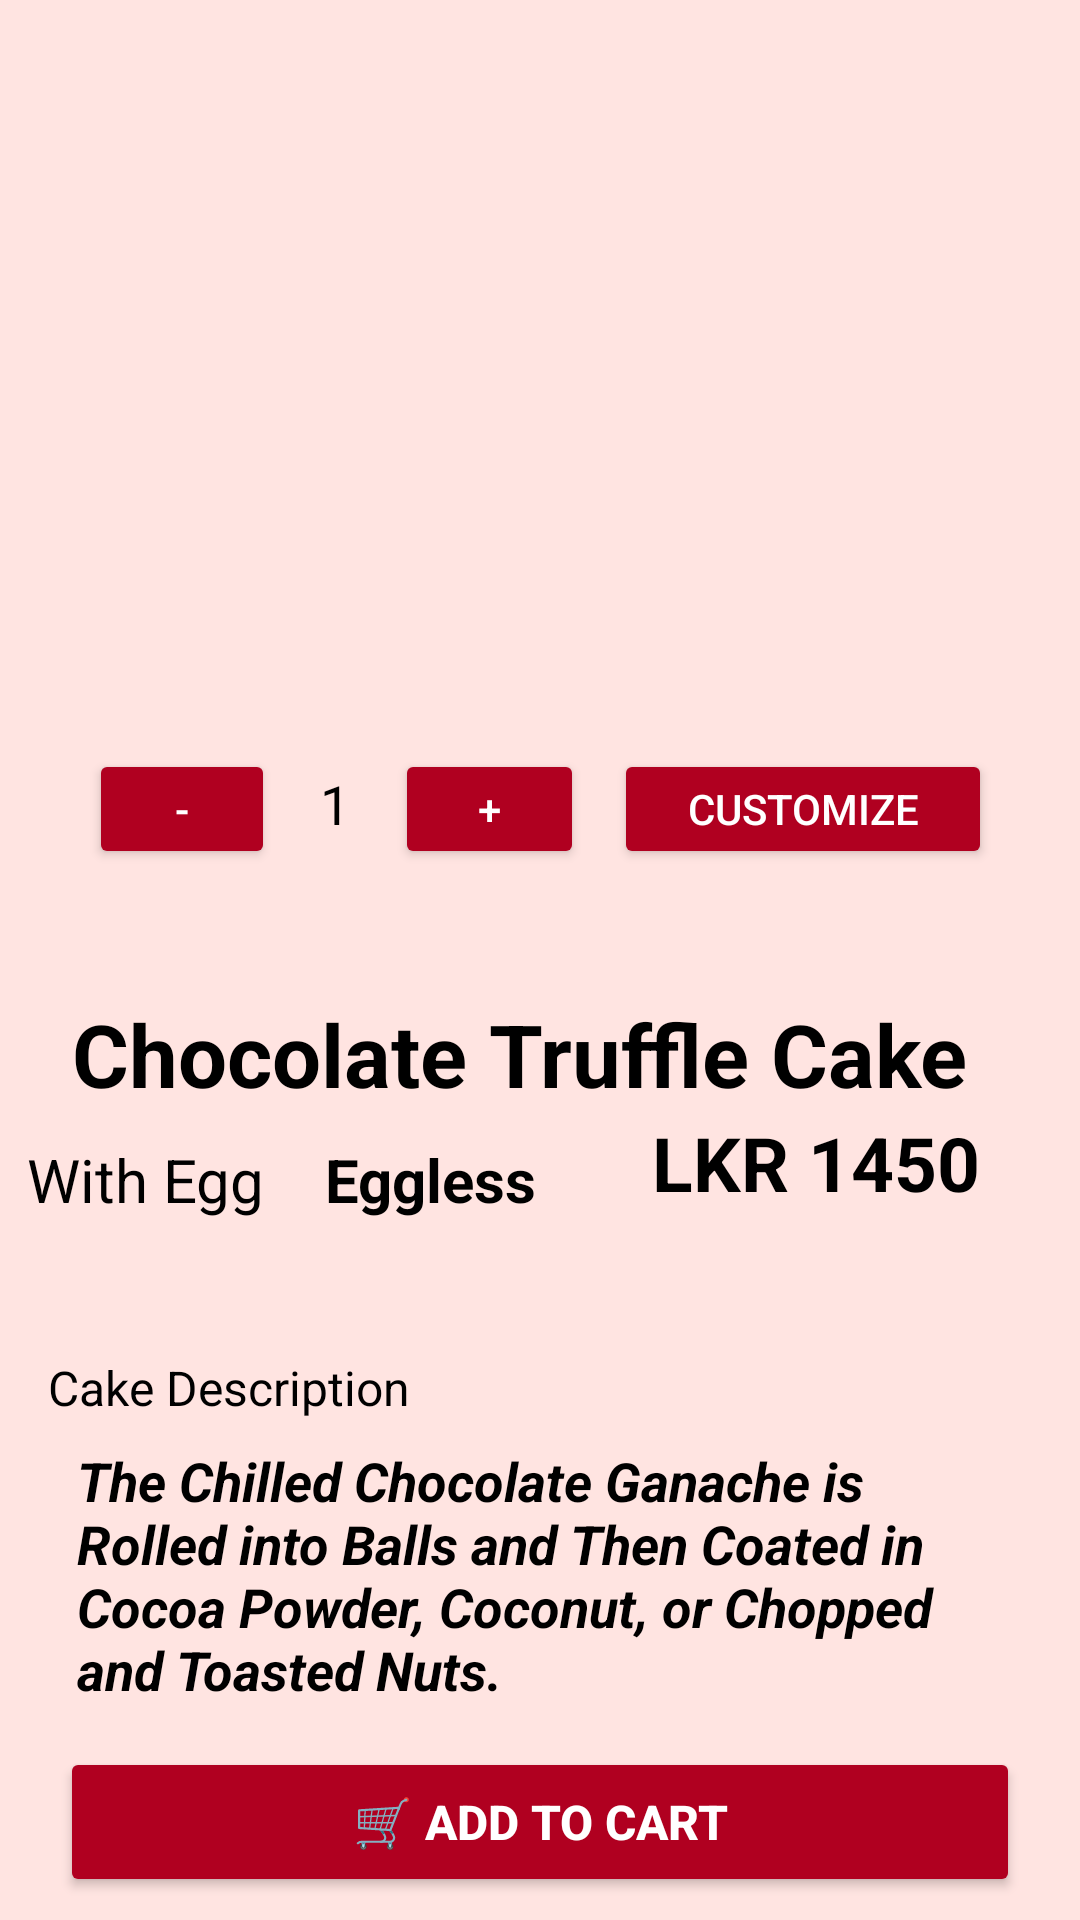

Produce the Android XML layout that renders to this screen, including the resource entries it uses.
<!-- AndroidManifest.xml: application theme Theme.CakeDelivery -->
<!-- res/layout/activity_cakedetails.xml -->
<?xml version="1.0" encoding="utf-8"?>
<androidx.constraintlayout.widget.ConstraintLayout
    xmlns:android="http://schemas.android.com/apk/res/android"
    xmlns:app="http://schemas.android.com/apk/res-auto"
    xmlns:tools="http://schemas.android.com/tools"
    android:layout_width="match_parent"
    android:layout_height="match_parent"
    android:background="#FFE4E1"
    tools:context=".CakeDetailsActivity">


    <ImageView
        android:id="@+id/cakeImage"
        android:layout_width="250dp"
        android:layout_height="200dp"
        android:layout_marginTop="28dp"
        android:elevation="5dp"
        android:scaleType="centerCrop"
        android:src="@drawable/cak8"
        app:layout_constraintEnd_toEndOf="parent"
        app:layout_constraintHorizontal_bias="0.496"
        app:layout_constraintStart_toStartOf="parent"
        app:layout_constraintTop_toTopOf="parent" />

    <LinearLayout
        android:id="@+id/linearLayout"
        android:layout_width="wrap_content"
        android:layout_height="wrap_content"
        android:layout_marginTop="20dp"
        android:orientation="horizontal"
        app:layout_constraintEnd_toEndOf="parent"
        app:layout_constraintStart_toStartOf="parent"
        app:layout_constraintTop_toBottomOf="@id/cakeImage">

        <Button
            android:id="@+id/decreaseQty"
            android:layout_width="62dp"
            android:layout_height="40dp"
            android:backgroundTint="@color/design_default_color_error"
            android:text="-"
            android:textColor="@color/backgroundColor" />

        <TextView
            android:id="@+id/quantityText"
            android:layout_width="40dp"
            android:layout_height="40dp"
            android:gravity="center"
            android:text="1"
            android:textColor="@color/black"
            android:textSize="18sp" />

        <Button
            android:id="@+id/increaseQty"
            android:layout_width="63dp"
            android:layout_height="40dp"
            android:backgroundTint="@color/design_default_color_error"
            android:text="+"
            android:textColor="@color/backgroundColor" />

        <Button
            android:id="@+id/customizeBtn"
            android:layout_width="126dp"
            android:layout_height="40dp"
            android:layout_marginStart="10dp"
            android:backgroundTint="@color/design_default_color_error"
            android:text="Customize"
            android:textColor="@color/white" />
    </LinearLayout>

    <TextView
        android:id="@+id/cakeTitle"
        android:layout_width="wrap_content"
        android:layout_height="wrap_content"
        android:layout_marginTop="44dp"
        android:text="Chocolate Truffle Cake"
        android:textColor="@color/black"
        android:textSize="29sp"
        android:textStyle="bold"
        app:layout_constraintEnd_toEndOf="parent"
        app:layout_constraintHorizontal_bias="0.392"
        app:layout_constraintStart_toStartOf="parent"
        app:layout_constraintTop_toBottomOf="@id/linearLayout" />

    <TextView
        android:id="@+id/textView8"
        android:layout_width="wrap_content"
        android:layout_height="wrap_content"
        android:layout_marginStart="16dp"
        android:layout_marginTop="40dp"
        android:text="Cake Description"
        android:textColor="@color/black"
        android:textSize="16sp"
        android:textStyle="normal"
        app:layout_constraintStart_toStartOf="parent"
        app:layout_constraintTop_toBottomOf="@+id/textView10" />

    <TextView
        android:id="@+id/cakePrice"
        android:layout_width="wrap_content"
        android:layout_height="wrap_content"
        android:text="LKR 1450"
        android:textColor="@color/black"
        android:textSize="25sp"
        android:textStyle="bold"
        app:layout_constraintEnd_toEndOf="parent"
        app:layout_constraintStart_toEndOf="@+id/egglessText"
        app:layout_constraintTop_toBottomOf="@+id/cakeTitle" />

    <Button
        android:id="@+id/addToCartButton"
        android:layout_width="match_parent"
        android:layout_height="50dp"
        android:layout_margin="20dp"
        android:layout_marginEnd="20dp"
        android:layout_marginBottom="136dp"
        android:backgroundTint="@color/design_default_color_error"
        android:text="🛒 Add to Cart"
        android:textColor="@color/white"
        android:textSize="16sp"
        android:textStyle="bold"
        app:layout_constraintBottom_toBottomOf="parent"
        app:layout_constraintEnd_toEndOf="parent"
        app:layout_constraintStart_toStartOf="parent"
        app:layout_constraintTop_toBottomOf="@+id/textView9" />

    <TextView
        android:id="@+id/textView10"
        android:layout_width="wrap_content"
        android:layout_height="wrap_content"
        android:layout_marginStart="4dp"
        android:layout_marginTop="4dp"
        android:background="@drawable/button_background"
        android:backgroundTint="@android:color/holo_green_light"
        android:padding="5dp"
        android:text="With Egg"
        android:textColor="@color/black"
        android:textSize="20sp"
        app:layout_constraintStart_toStartOf="parent"
        app:layout_constraintTop_toBottomOf="@+id/cakeTitle" />

    <TextView
        android:id="@+id/egglessText"
        android:layout_width="wrap_content"
        android:layout_height="wrap_content"
        android:background="@drawable/button_background"
        android:padding="5dp"
        android:text="Eggless"
        android:textColor="@color/black"
        android:textSize="20sp"
        android:textStyle="bold"
        app:layout_constraintStart_toEndOf="@id/textView10"
        app:layout_constraintTop_toTopOf="@id/textView10"
        android:layout_marginStart="10dp"/>


    <TextView
        android:id="@+id/textView9"
        android:layout_width="309dp"
        android:layout_height="93dp"
        android:layout_marginTop="8dp"
        android:text="The Chilled Chocolate Ganache is Rolled into Balls and Then Coated in Cocoa Powder, Coconut, or Chopped and Toasted Nuts."
        android:textColor="@color/black"
        android:textSize="18sp"
        android:textStyle="bold|italic"
        app:layout_constraintEnd_toEndOf="parent"
        app:layout_constraintStart_toStartOf="parent"
        app:layout_constraintTop_toBottomOf="@+id/textView8" />


</androidx.constraintlayout.widget.ConstraintLayout>
<!-- resources referenced by this layout -->
<resources>
  <color name="backgroundColor">#FFFFFF</color>
  <color name="black">#FF000000</color>
  <color name="white">#FFFFFFFF</color>
  <style name="Theme.CakeDelivery" parent="Base.Theme.CakeDelivery" />
  <style name="Base.Theme.CakeDelivery" parent="Theme.Material3.DayNight.NoActionBar">
          
          
      </style>
</resources>
